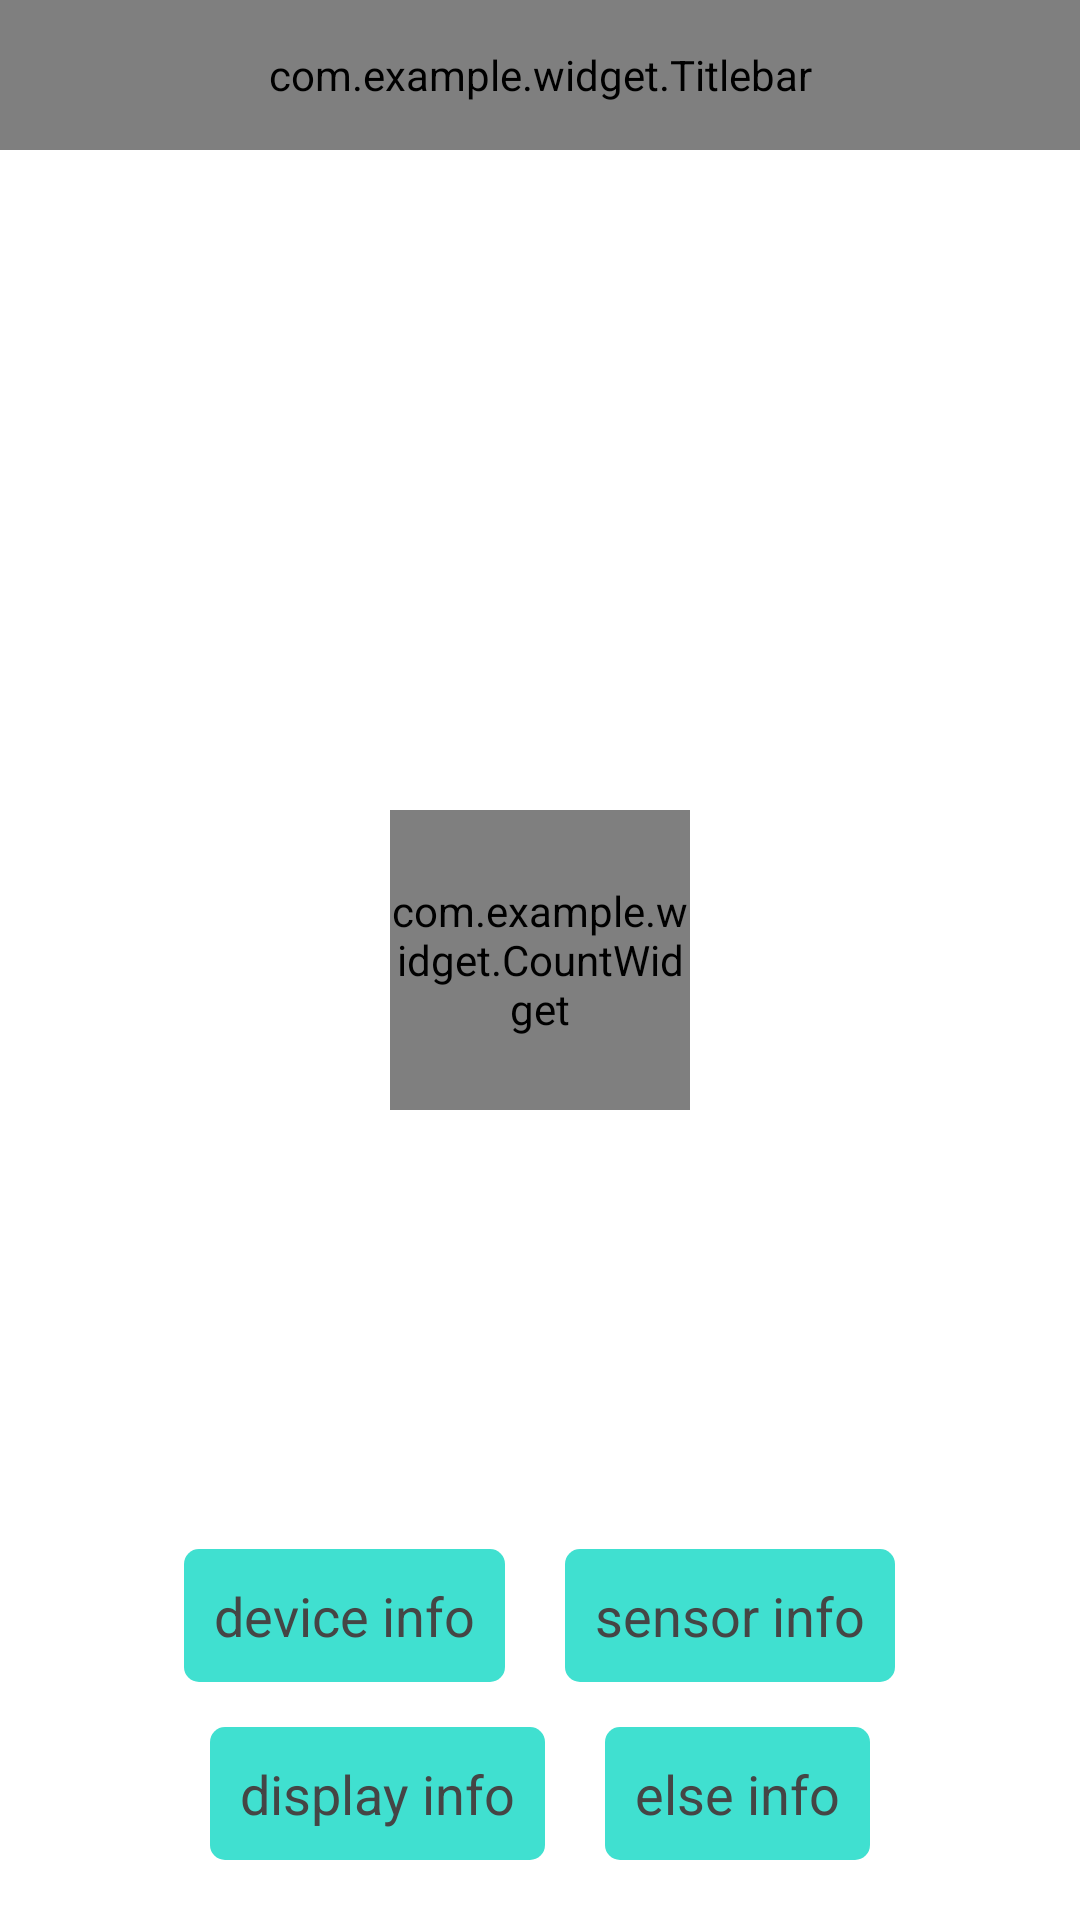

Reconstruct the res/layout file that produces this screen, plus the resources it refers to.
<!-- AndroidManifest.xml: application theme AppTheme -->
<!-- res/layout/fragment_two.xml -->
<?xml version="1.0" encoding="utf-8"?>
<RelativeLayout xmlns:android="http://schemas.android.com/apk/res/android"
    xmlns:app="http://schemas.android.com/apk/res/com.example.mytest"
    android:layout_width="match_parent"
    android:layout_height="match_parent" >

    <com.example.widget.Titlebar
        android:id="@+id/titlebar"
        android:layout_width="match_parent"
        android:layout_height="50dp"
        android:layout_alignParentTop="true"
        app:left_text="@string/back"
        app:title="two" />

    <com.example.widget.CountWidget
        android:id="@+id/countView"
        android:layout_width="100dp"
        android:layout_height="100dp"
        android:layout_centerInParent="true" />

    <LinearLayout
        android:id="@+id/ll_deviceInfo"
        android:layout_width="match_parent"
        android:layout_height="wrap_content"
        android:layout_alignParentBottom="true"
        android:layout_centerHorizontal="true"
        android:layout_marginBottom="20dp"
        android:gravity="center"
        android:orientation="horizontal" >

        <TextView
            android:id="@+id/tv_display"
            android:layout_width="wrap_content"
            android:layout_height="wrap_content"
            android:background="@drawable/selector_button_default"
            android:padding="10dp"
            android:text="display info"
            android:textColor="@color/default_text_color"
            android:textSize="18sp" />

        <TextView
            android:id="@+id/tv_else"
            android:layout_width="wrap_content"
            android:layout_height="wrap_content"
            android:layout_marginLeft="20dp"
            android:background="@drawable/selector_button_default"
            android:padding="10dp"
            android:text="else info"
            android:textColor="@color/default_text_color"
            android:textSize="18sp" />
    </LinearLayout>

    <LinearLayout
        android:layout_width="match_parent"
        android:layout_height="wrap_content"
        android:layout_above="@id/ll_deviceInfo"
        android:layout_centerHorizontal="true"
        android:layout_marginBottom="15dp"
        android:gravity="center"
        android:orientation="horizontal" >

        <TextView
            android:id="@+id/tv_toInfo"
            android:layout_width="wrap_content"
            android:layout_height="wrap_content"
            android:background="@drawable/selector_button_default"
            android:padding="10dp"
            android:text="device info"
            android:textColor="@color/default_text_color"
            android:textSize="18sp" />

        <TextView
            android:id="@+id/tv_senorInfo"
            android:layout_width="wrap_content"
            android:layout_height="wrap_content"
            android:layout_marginLeft="20dp"
            android:background="@drawable/selector_button_default"
            android:padding="10dp"
            android:text="sensor info"
            android:textColor="@color/default_text_color"
            android:textSize="18sp" />
    </LinearLayout>

</RelativeLayout>
<!-- resources referenced by this layout -->
<resources>
  <color name="default_text_color">#454545</color>
  <!-- drawable selector_button_default (drawable) -->
  <?xml version="1.0" encoding="utf-8"?>
  <selector xmlns:android="http://schemas.android.com/apk/res/android" >
      <item android:state_pressed="true">
          <shape  >
              <corners android:radius="5dp"/>
              <solid android:color="#66CDAA"/>
              <stroke android:width="0dp"/>
              
          </shape>
      </item>
      
      <item >
          <shape  >
              <corners android:radius="5dp"/>
              <solid android:color="#40E0D0"/>
              <stroke android:width="0dp"/>
              
          </shape>
          
      </item>
  
  </selector>
  <string name="back">返回</string>
  <style name="AppTheme" parent="AppBaseTheme">
          
          <item name="android:windowNoTitle">true</item>
      </style>
  <style name="AppBaseTheme" parent="android:Theme.Light">
          
      </style>
</resources>
